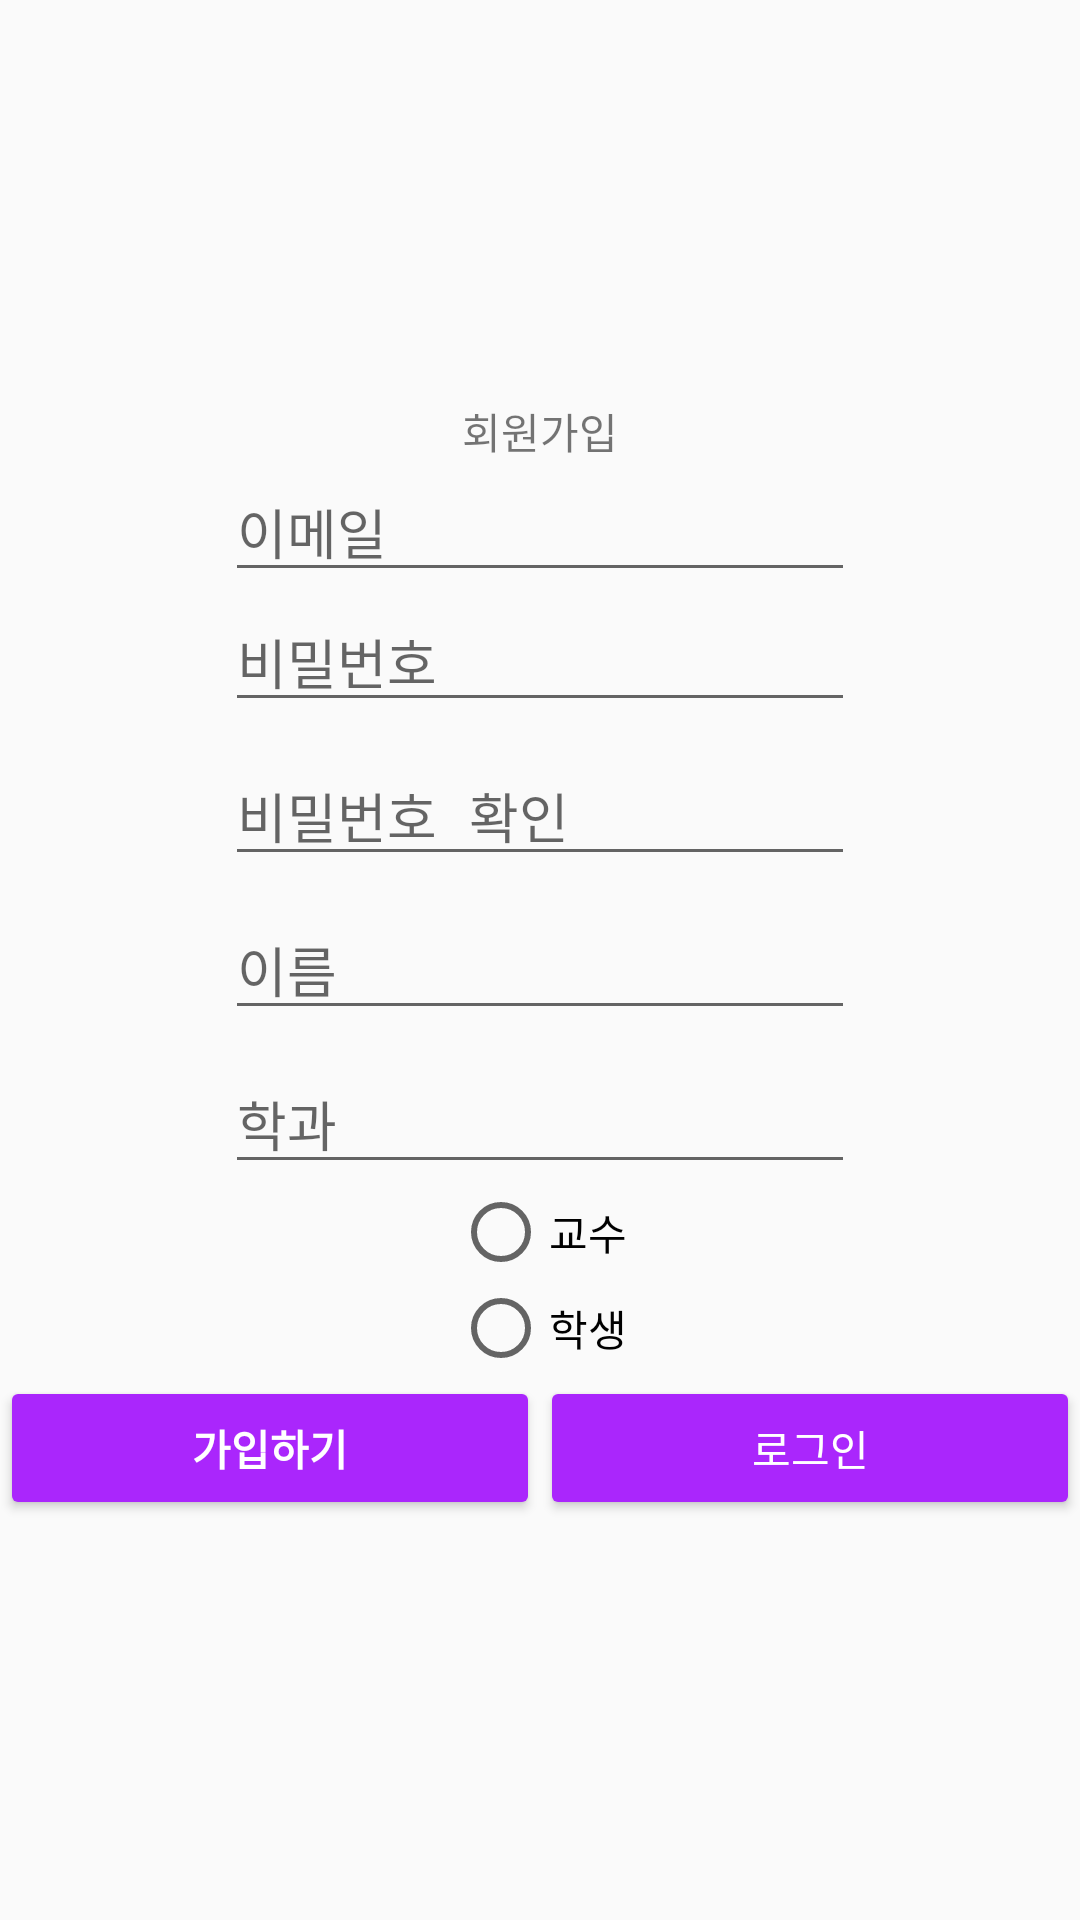

Reconstruct the res/layout file that produces this screen, plus the resources it refers to.
<!-- AndroidManifest.xml: application theme AppTheme -->
<!-- res/layout/activity_register.xml -->
<?xml version="1.0" encoding="utf-8"?>

<LinearLayout xmlns:android="http://schemas.android.com/apk/res/android"
    xmlns:app="http://schemas.android.com/apk/res-auto"
    xmlns:tools="http://schemas.android.com/tools"
    android:layout_width="match_parent"
    android:layout_height="match_parent"
    android:orientation="vertical"
    android:gravity="center"
    tools:context=".RegisterActivity">

    <TextView
        android:id="@+id/textView"
        android:layout_width="wrap_content"
        android:layout_height="wrap_content"
        android:text="회원가입" />

    <EditText
        android:id="@+id/et_email"
        android:layout_width="wrap_content"
        android:layout_height="wrap_content"
        android:ems="10"
        android:hint="이메일"
        android:inputType="textEmailAddress" />

    <EditText
        android:id="@+id/et_pwd"
        android:layout_width="wrap_content"
        android:layout_height="wrap_content"
        android:hint="비밀번호"
        android:ems="10"
        android:inputType="textPassword"
        />

    <EditText
        android:id="@+id/et_pwd_confirm"
        android:layout_width="wrap_content"
        android:layout_height="wrap_content"
        android:layout_marginStart="8dp"
        android:layout_marginTop="8dp"
        android:layout_marginEnd="8dp"
        android:ems="10"
        android:hint="비밀번호 확인"
        android:inputType="textPassword"
        app:layout_constraintEnd_toEndOf="@+id/et_pwd"
        app:layout_constraintStart_toStartOf="@+id/et_pwd"
        app:layout_constraintTop_toBottomOf="@+id/et_pwd" />

    <EditText
        android:id="@+id/et_name"
        android:layout_width="wrap_content"
        android:layout_height="wrap_content"
        android:layout_marginStart="8dp"
        android:layout_marginTop="8dp"
        android:layout_marginEnd="8dp"
        android:ems="10"
        android:hint="이름"
        android:inputType="textPersonName"
        app:layout_constraintEnd_toEndOf="@+id/et_pwd_confirm"
        app:layout_constraintStart_toStartOf="@+id/et_pwd_confirm"
        app:layout_constraintTop_toBottomOf="@+id/et_pwd_confirm" />

    <EditText
        android:id="@+id/et_dp"
        android:layout_width="wrap_content"
        android:layout_height="wrap_content"
        android:layout_marginStart="8dp"
        android:layout_marginTop="8dp"
        android:layout_marginEnd="8dp"
        android:ems="10"
        android:hint="학과"
        android:inputType="textPersonName"
        app:layout_constraintEnd_toEndOf="@+id/et_name"
        app:layout_constraintStart_toStartOf="@+id/et_name"
        app:layout_constraintTop_toBottomOf="@+id/et_name" />

    <RadioGroup
        android:id="@+id/radioGroup"
        android:layout_width="wrap_content"
        android:layout_height="wrap_content">

        <RadioButton
            android:id="@+id/rbtn_prof"
            android:layout_width="match_parent"
            android:layout_height="wrap_content"
            android:text="교수" />

        <RadioButton
            android:id="@+id/rbtn_stud"
            android:layout_width="match_parent"
            android:layout_height="wrap_content"
            android:text="학생" />
    </RadioGroup>

    <EditText
        android:id="@+id/et_address"
        android:layout_width="wrap_content"
        android:layout_height="wrap_content"
        android:ems="10"
        android:hint="사무실 주소"
        android:inputType="textPersonName"
        android:visibility="gone"
        />

    <EditText
        android:id="@+id/et_studid"
        android:layout_width="wrap_content"
        android:layout_height="wrap_content"
        android:ems="10"
        android:hint="학번"
        android:inputType="textPersonName"
        android:visibility="gone"
        />



    <LinearLayout
        android:layout_width="match_parent"
        android:layout_height="wrap_content"
        android:gravity="bottom"
        android:orientation="horizontal"
        app:layout_constraintBottom_toBottomOf="parent">

        <Button
            android:id="@+id/btn_register"
            android:layout_width="match_parent"
            android:layout_height="wrap_content"
            android:layout_weight="1"
            android:text="가입하기"
            android:backgroundTint="@color/colorPrimary"
            android:textColor="#ffffff"
            android:textFontWeight="700"
            tools:layout_editor_absoluteY="617dp" />

        <Button
            android:id="@+id/btn_done"
            android:layout_width="match_parent"
            android:layout_height="wrap_content"
            android:layout_weight="1"
            android:backgroundTint="@color/colorPrimary"
            android:textColor="#ffffff"
            android:text="로그인"/>

    </LinearLayout>


</LinearLayout>
<!-- resources referenced by this layout -->
<resources>
  <color name="colorPrimary">#aa26fc</color>
  <style name="AppTheme" parent="Theme.AppCompat.Light.DarkActionBar">
          
          <item name="colorPrimary">@color/colorPrimary</item>
          <item name="colorPrimaryDark">@color/colorPrimaryDark</item>
          <item name="colorAccent">@color/colorAccent</item>
      </style>
  <color name="colorPrimaryDark">#641c91</color>
  <color name="colorAccent">#D81B60</color>
</resources>
